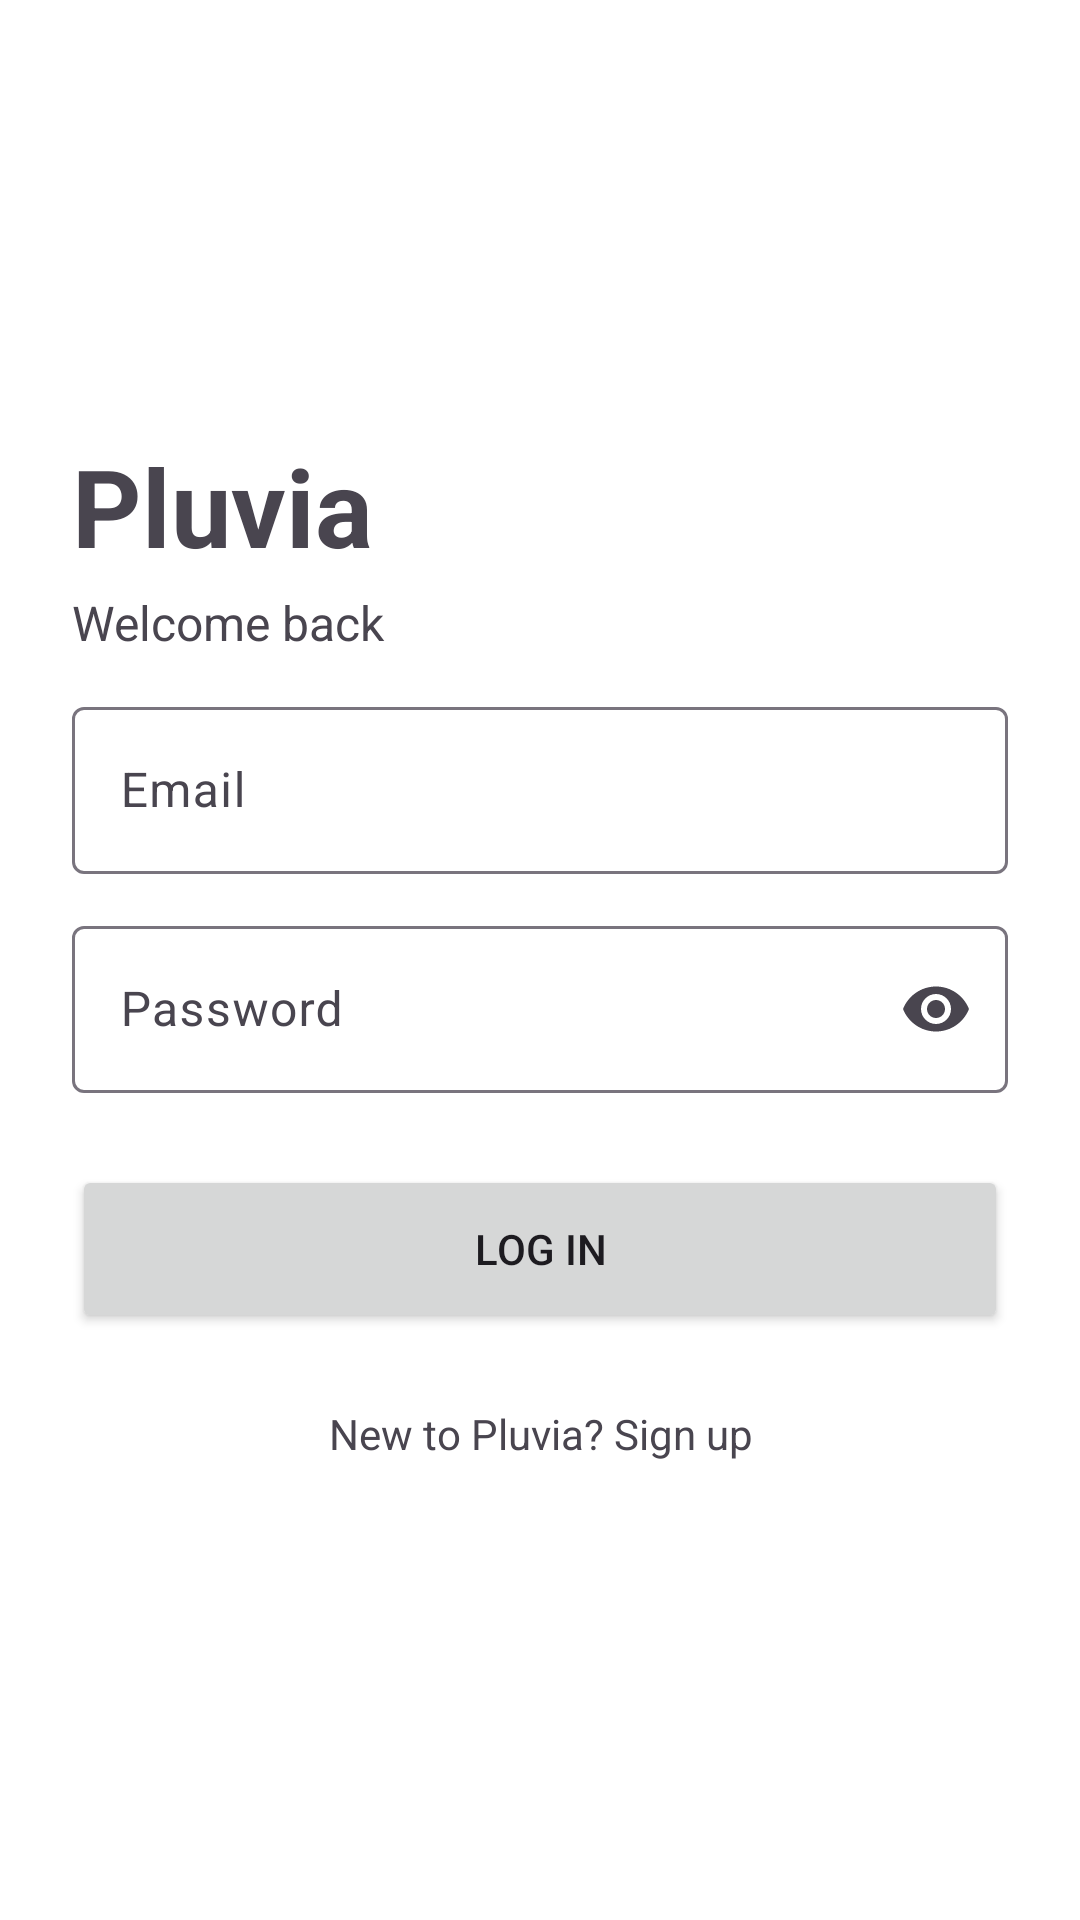

Write the Android layout XML for this screen, with the resource values it uses.
<!-- AndroidManifest.xml: application theme Theme.RainQ -->
<!-- res/layout/activity_login.xml -->
<?xml version="1.0" encoding="utf-8"?>
<ScrollView xmlns:android="http://schemas.android.com/apk/res/android"
    xmlns:app="http://schemas.android.com/apk/res-auto"
    android:layout_width="match_parent"
    android:layout_height="match_parent"
    android:fillViewport="true">

    <LinearLayout
        android:layout_width="match_parent"
        android:layout_height="wrap_content"
        android:gravity="center_vertical"
        android:orientation="vertical"
        android:padding="24dp">

        <TextView
            android:layout_width="wrap_content"
            android:layout_height="wrap_content"
            android:text="Pluvia"
            android:textSize="36sp"
            android:textStyle="bold" />

        <TextView
            android:layout_width="wrap_content"
            android:layout_height="wrap_content"
            android:layout_marginTop="4dp"
            android:text="Welcome back"
            android:textSize="16sp" />

        <com.google.android.material.textfield.TextInputLayout
            android:id="@+id/tilEmail"
            style="@style/Widget.Material3.TextInputLayout.OutlinedBox"
            android:layout_width="match_parent"
            android:layout_height="wrap_content"
            android:layout_marginTop="12dp"
            android:hint="Email">

            <com.google.android.material.textfield.TextInputEditText
                android:id="@+id/etEmail"
                android:layout_width="match_parent"
                android:layout_height="wrap_content"
                android:inputType="textEmailAddress" />
        </com.google.android.material.textfield.TextInputLayout>

        <com.google.android.material.textfield.TextInputLayout
            android:id="@+id/tilPassword"
            style="@style/Widget.Material3.TextInputLayout.OutlinedBox"
            android:layout_width="match_parent"
            android:layout_height="wrap_content"
            android:layout_marginTop="12dp"
            android:hint="Password"
            app:endIconMode="password_toggle">

            <com.google.android.material.textfield.TextInputEditText
                android:id="@+id/etPassword"
                android:layout_width="match_parent"
                android:layout_height="wrap_content"
                android:inputType="textPassword" />
        </com.google.android.material.textfield.TextInputLayout>

        <Button
            android:id="@+id/btnLogin"
            android:layout_width="match_parent"
            android:layout_height="56dp"
            android:layout_marginTop="24dp"
            android:text="Log in" />

        <TextView
            android:id="@+id/tvGoSignup"
            android:layout_width="match_parent"
            android:layout_height="wrap_content"
            android:layout_marginTop="16dp"
            android:gravity="center"
            android:padding="8dp"
            android:text="New to Pluvia? Sign up" />
    </LinearLayout>
</ScrollView>
<!-- resources referenced by this layout -->
<resources>
  <style name="Theme.RainQ" parent="Theme.Material3.DayNight.NoActionBar">
          <item name="colorPrimary">@color/rainq_primary</item>
          <item name="colorPrimaryVariant">@color/rainq_primary_dark</item>
          <item name="android:windowBackground">@color/rainq_background</item>
      </style>
  <color name="rainq_primary">#0D6EFD</color>
  <color name="rainq_primary_dark">#0B5ED7</color>
  <color name="rainq_background">#FFFFFF</color>
</resources>
